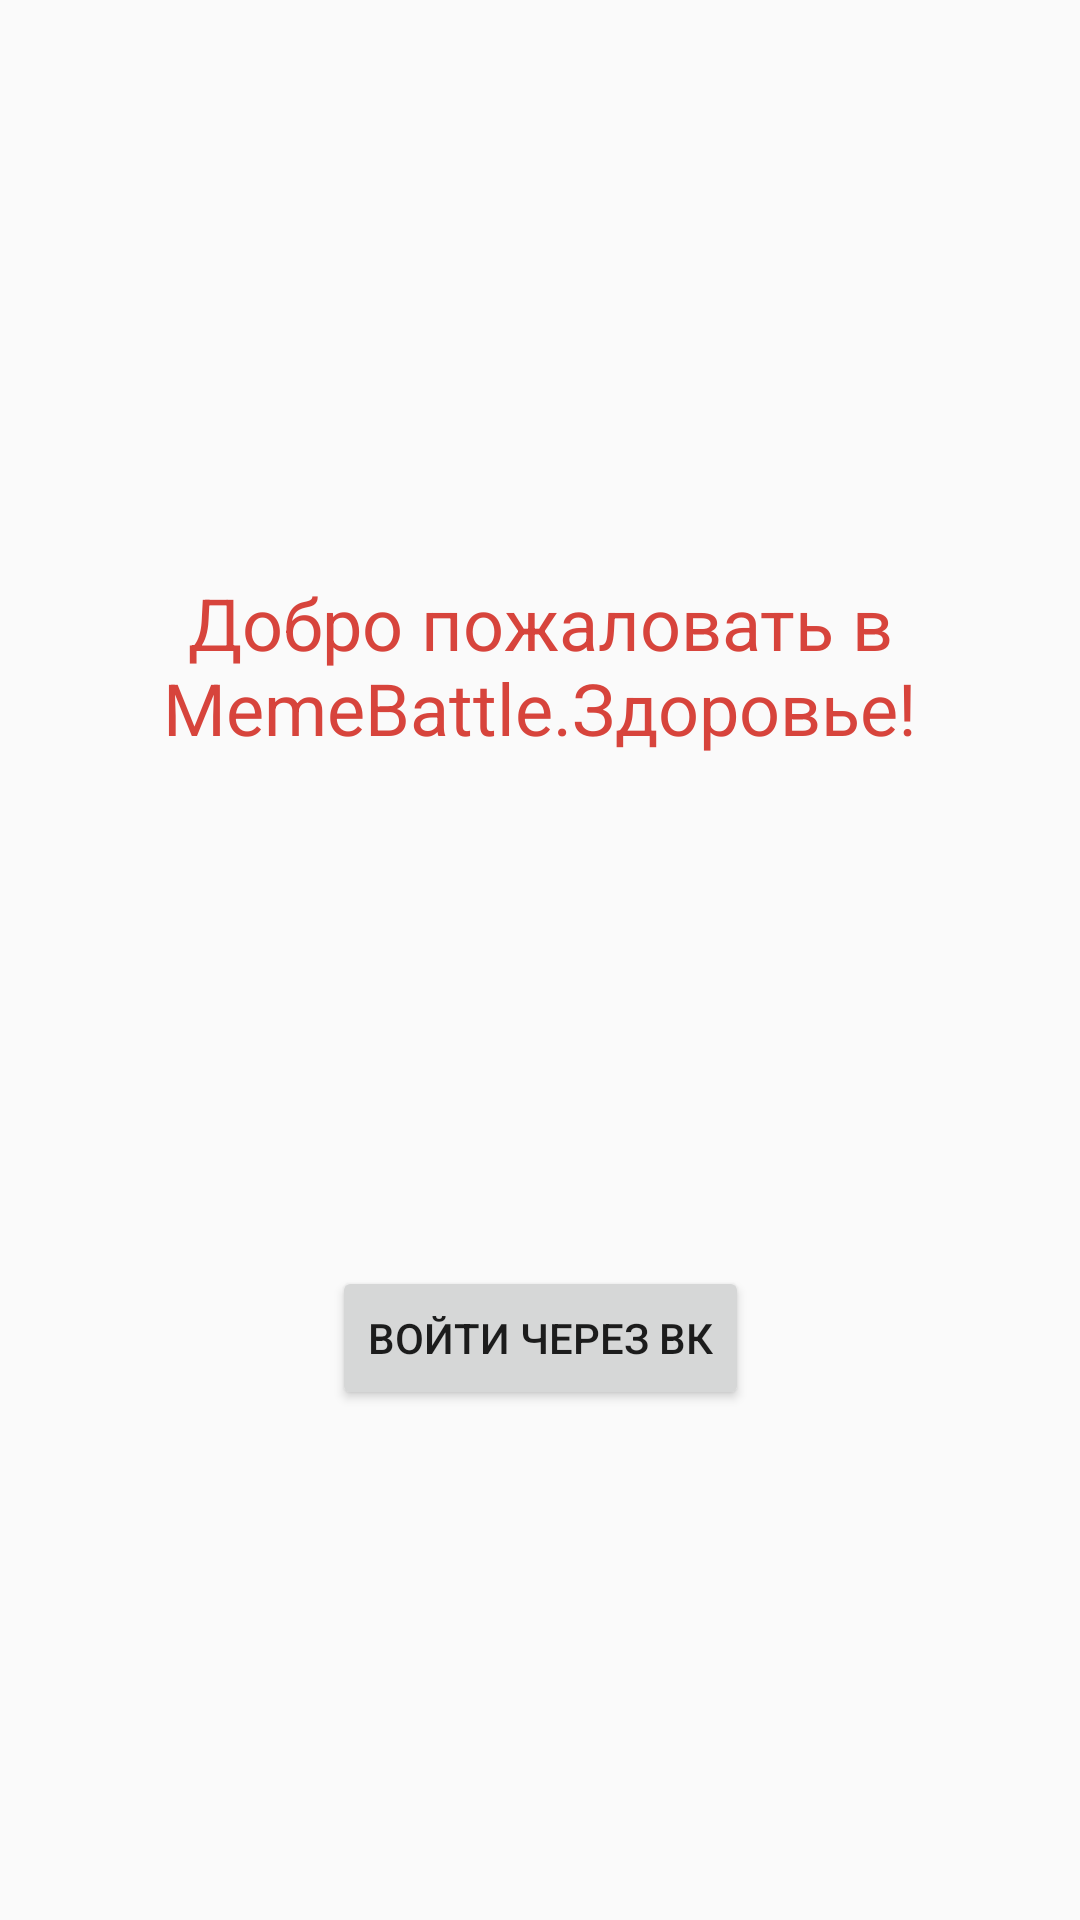

This screen was rendered from an Android layout file. Write that file and the resources it references.
<!-- AndroidManifest.xml: application theme AppTheme -->
<!-- res/layout/controller_auth.xml -->
<?xml version="1.0" encoding="utf-8"?>
<android.support.constraint.ConstraintLayout
    xmlns:android="http://schemas.android.com/apk/res/android"
    xmlns:app="http://schemas.android.com/apk/res-auto"
    xmlns:tools="http://schemas.android.com/tools"
    android:layout_width="match_parent"
    android:layout_height="match_parent">

    <TextView
        android:id="@+id/textView20"
        android:layout_width="wrap_content"
        android:layout_height="wrap_content"
        android:layout_marginStart="32dp"
        android:layout_marginEnd="32dp"
        android:text="Добро пожаловать в MemeBattle.Здоровье!"
        android:textAlignment="center"
        android:textColor="@color/main_red"
        android:textSize="24sp"
        app:layout_constraintBottom_toBottomOf="parent"
        app:layout_constraintEnd_toEndOf="parent"
        app:layout_constraintHorizontal_bias="0.502"
        app:layout_constraintStart_toStartOf="parent"
        app:layout_constraintTop_toTopOf="parent"
        app:layout_constraintVertical_bias="0.32999998" />

    <Button
        android:id="@+id/vk"
        android:layout_width="wrap_content"
        android:layout_height="wrap_content"
        android:layout_marginTop="8dp"
        android:layout_marginBottom="8dp"
        android:text="войти через вк"
        app:layout_constraintBottom_toBottomOf="parent"
        app:layout_constraintEnd_toEndOf="parent"
        app:layout_constraintStart_toStartOf="parent"
        app:layout_constraintTop_toBottomOf="@+id/textView20" />

</android.support.constraint.ConstraintLayout>
<!-- resources referenced by this layout -->
<resources>
  <color name="main_red">#d7443c</color>
  <style name="AppTheme" parent="Theme.AppCompat.Light.DarkActionBar">
          
          <item name="colorPrimary">@color/main_red</item>
          <item name="colorPrimaryDark">@color/colorPrimaryDark</item>
          <item name="colorAccent">@color/colorAccent</item>
          <item name="android:statusBarColor">@color/status_bar</item>
      </style>
  <color name="colorPrimaryDark">#00574b</color>
  <color name="colorAccent">#d7443c</color>
  <color name="status_bar">#FFB72A22</color>
</resources>
